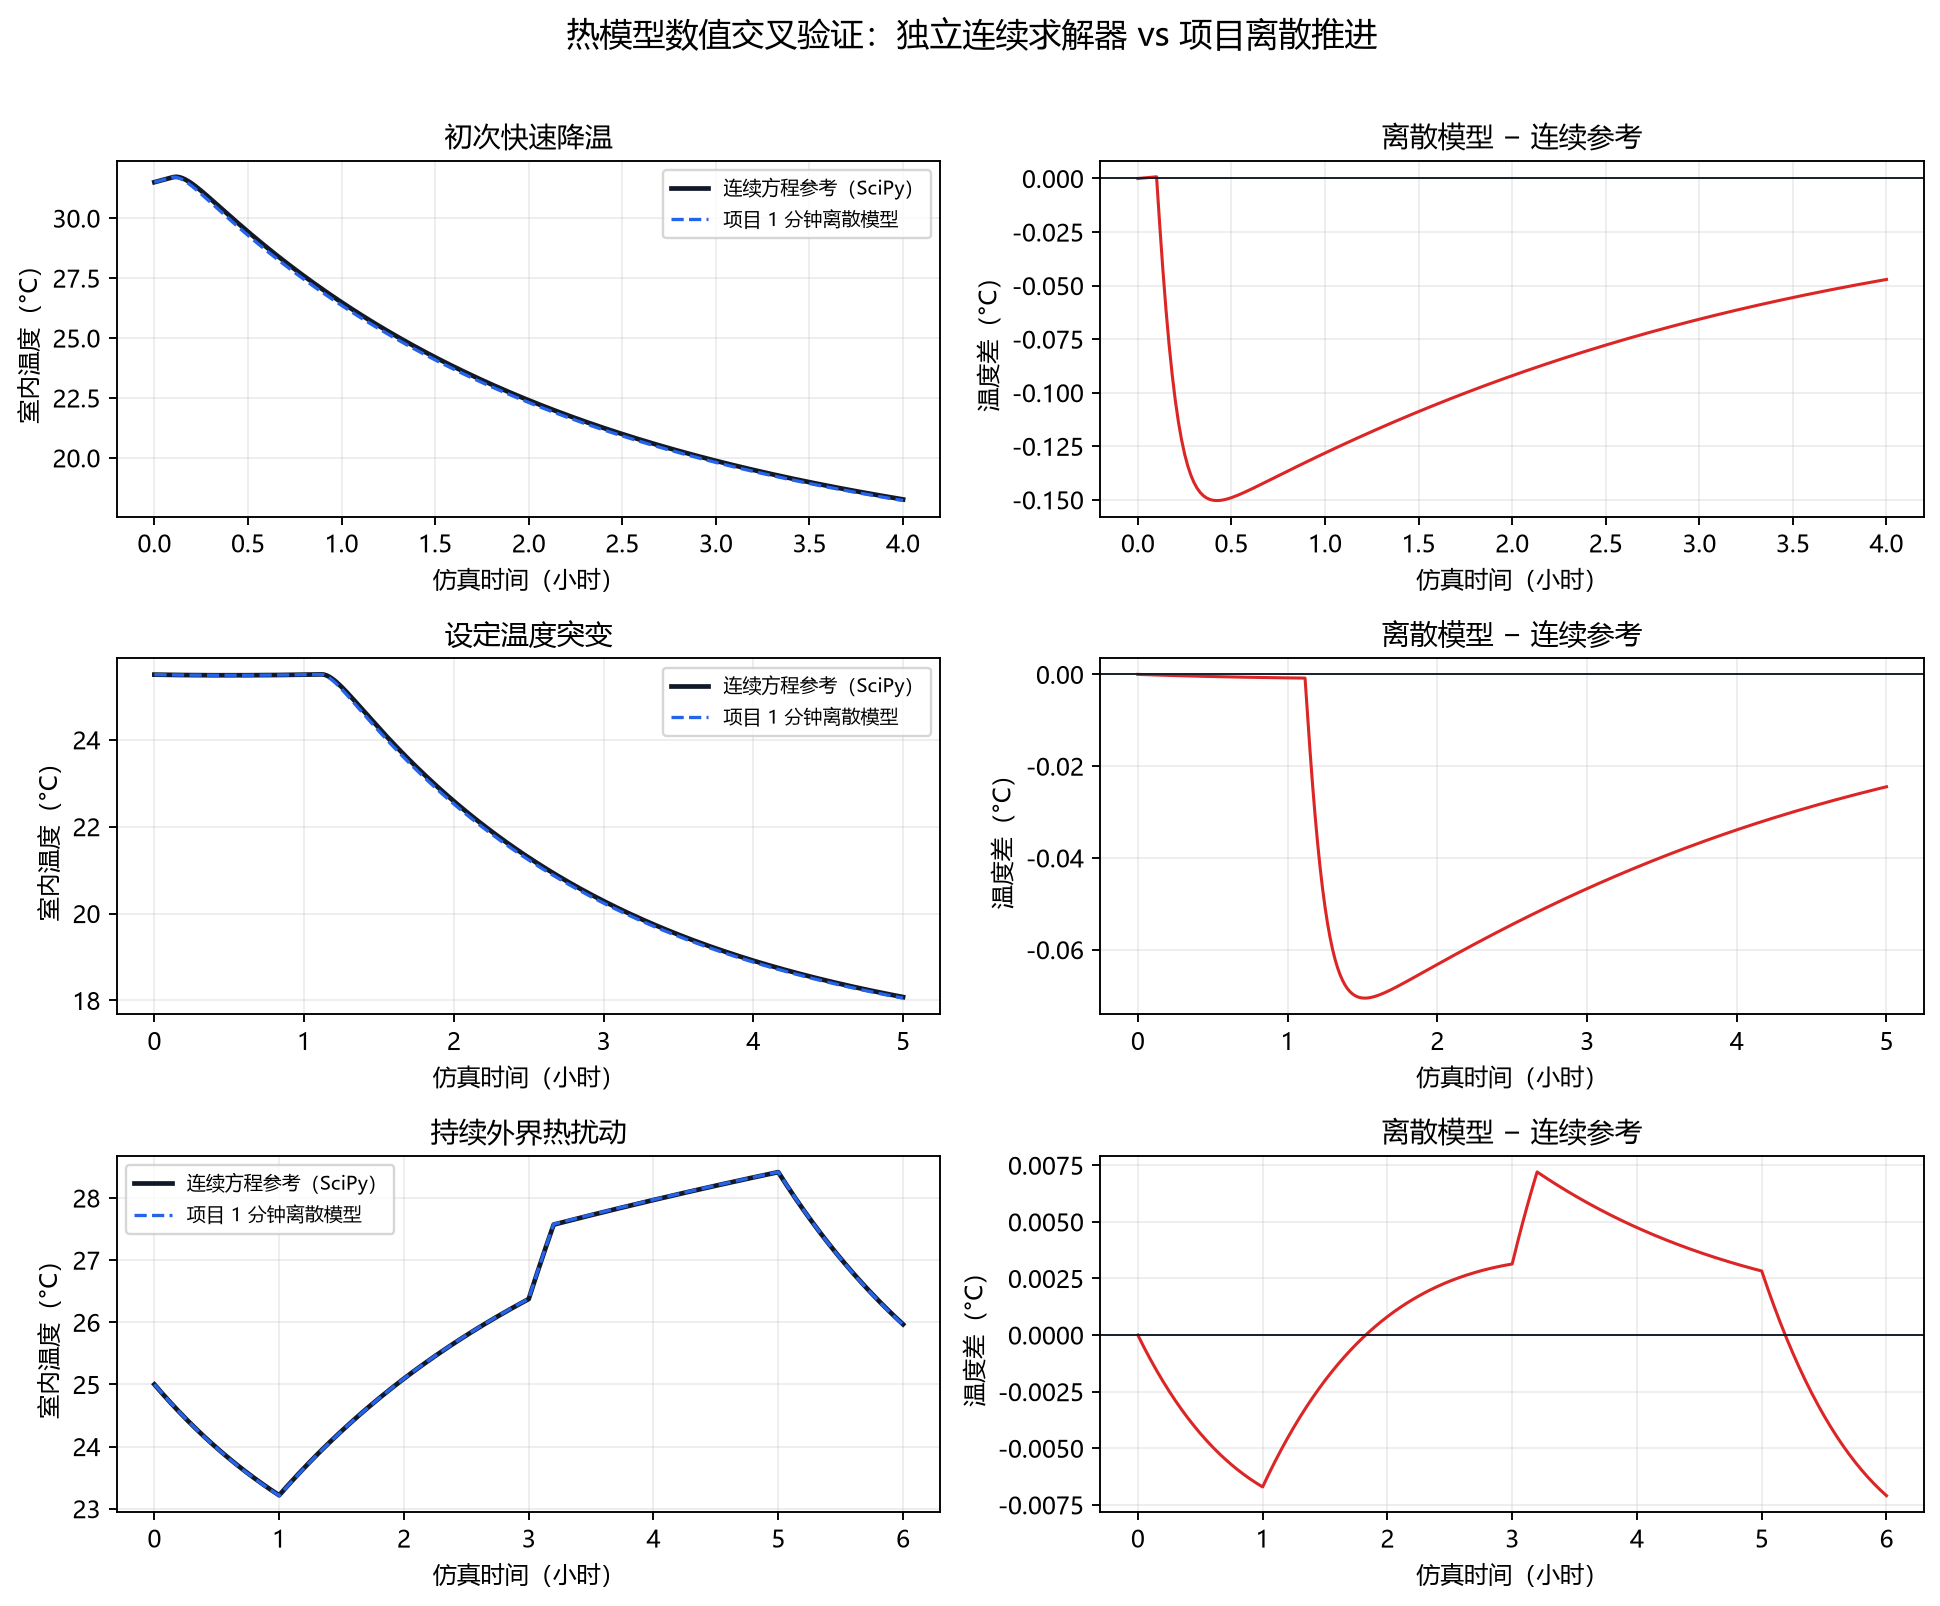

Data behind this chart, as committed beside it:
validation, case, samples, rmse_c, max_abs_error_c, final_abs_error_c, threshold, passed
1分钟离散3R2C vs SciPy连续方程, 初次快速降温, 241, 0.0966, 0.1504, 0.04713, 最大绝对误差≤0.15°C, 0
1分钟离散3R2C vs SciPy连续方程, 设定温度突变, 301, 0.04226, 0.07056, 0.0245, 最大绝对误差≤0.15°C, 1
1分钟离散3R2C vs SciPy连续方程, 持续外界热扰动, 361, 0.004106, 0.007203, 0.007095, 最大绝对误差≤0.15°C, 1
